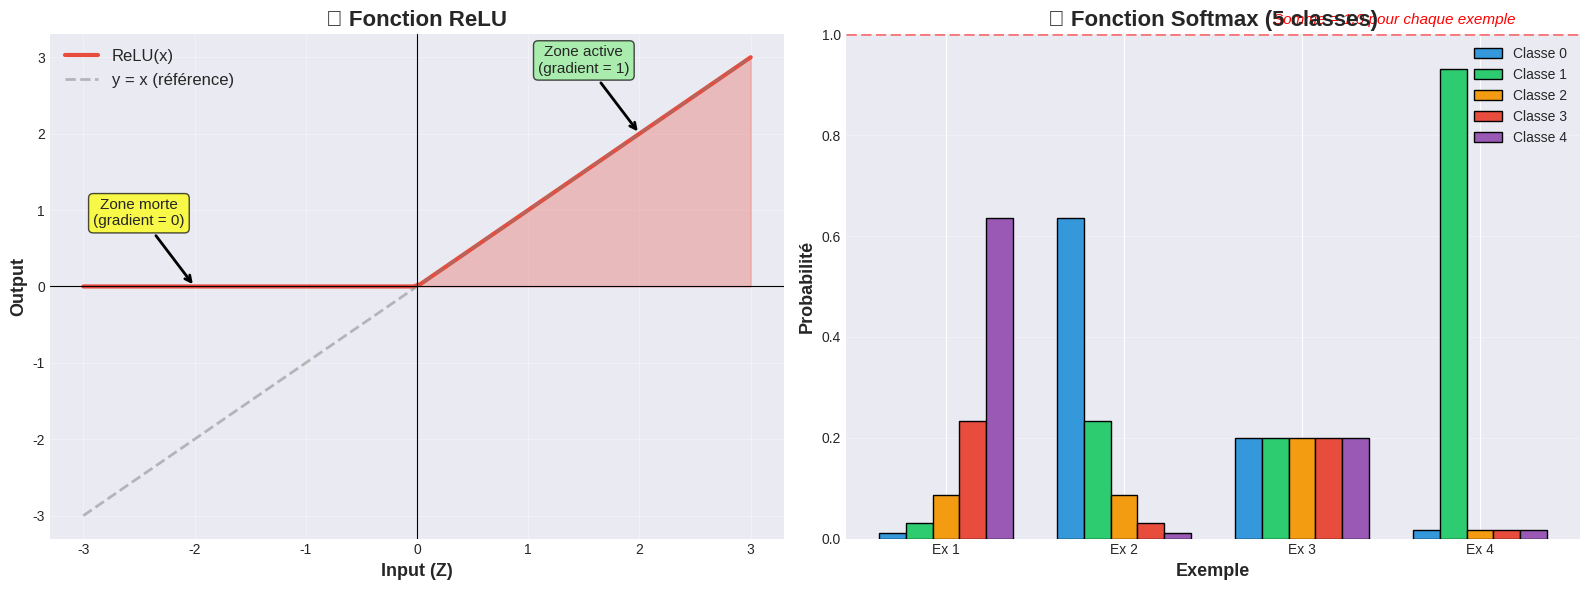
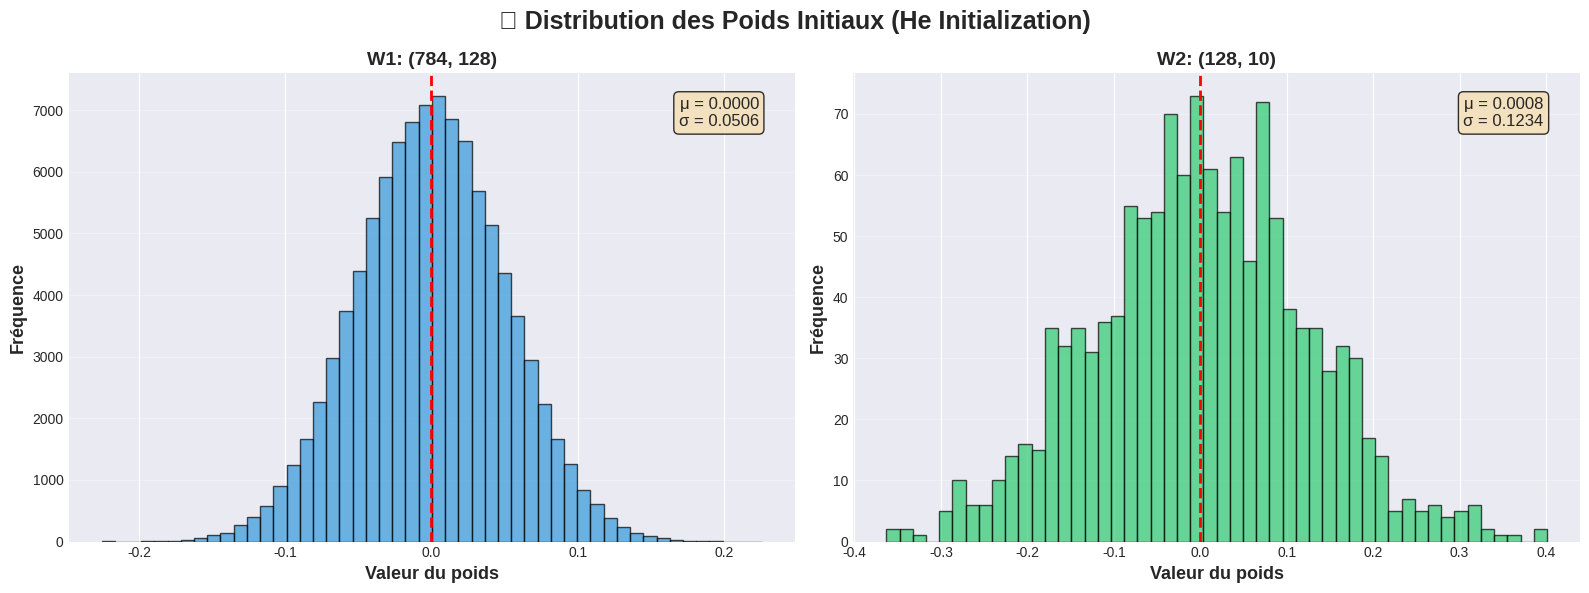

Write the Python code that produced these figures, in order. (Note: this script raises an exception after producing the figures.)
# Imports
import numpy as np
import matplotlib.pyplot as plt
import seaborn as sns
from pathlib import Path
import sys

sys.path.append(str(Path.cwd().parent))

plt.style.use('seaborn-v0_8-darkgrid')
plt.rcParams['figure.figsize'] = (14, 8)

# Fixer la seed pour la reproductibilité
np.random.seed(42)

print("✅ Imports réussis !")

def relu(Z):
    """
    ReLU (Rectified Linear Unit)
    
    Formule: f(x) = max(0, x)
    
    Pourquoi ReLU ?
    - Simple et rapide à calculer
    - Évite le problème du gradient qui disparaît
    - Très efficace en pratique
    """
    return np.maximum(0, Z)

def softmax(Z):
    """
    Softmax - Transforme des scores en probabilités
    
    Formule: softmax(x_i) = exp(x_i) / sum(exp(x_j))
    
    Propriétés:
    - Sortie entre 0 et 1 pour chaque classe
    - La somme de toutes les sorties = 1
    - Idéal pour la classification multi-classes
    
    Astuce: On soustrait le max pour la stabilité numérique
    """
    # Soustraire le max pour éviter l'overflow (astuce numérique)
    exp_Z = np.exp(Z - np.max(Z, axis=1, keepdims=True))
    return exp_Z / np.sum(exp_Z, axis=1, keepdims=True)

# Test des fonctions
print("🧪 Test de ReLU:")
test_relu = np.array([-2, -1, 0, 1, 2])
print(f"   Input:  {test_relu}")
print(f"   Output: {relu(test_relu)}")
print("   ➡️ Les valeurs négatives deviennent 0, les positives restent inchangées\n")

print("🧪 Test de Softmax:")
test_softmax = np.array([[1, 2, 3, 4, 5]])
result_softmax = softmax(test_softmax)
print(f"   Input:  {test_softmax[0]}")
print(f"   Output: {result_softmax[0]}")
print(f"   Somme:  {result_softmax.sum():.4f} (doit être 1.0)")
print("   ➡️ Chaque valeur est une probabilité, somme = 1.0")

def visualize_activations():
    """
    Visualise ReLU et Softmax
    """
    fig, (ax1, ax2) = plt.subplots(1, 2, figsize=(16, 6))
    
    # ReLU
    x = np.linspace(-3, 3, 100)
    y_relu = relu(x)
    
    ax1.plot(x, y_relu, linewidth=3, color='#e74c3c', label='ReLU(x)')
    ax1.plot(x, x, '--', linewidth=2, color='gray', alpha=0.5, label='y = x (référence)')
    ax1.axhline(y=0, color='black', linewidth=0.8)
    ax1.axvline(x=0, color='black', linewidth=0.8)
    ax1.fill_between(x, 0, y_relu, alpha=0.3, color='#e74c3c')
    ax1.set_xlabel('Input (Z)', fontsize=13, fontweight='bold')
    ax1.set_ylabel('Output', fontsize=13, fontweight='bold')
    ax1.set_title('⚡ Fonction ReLU', fontsize=16, fontweight='bold')
    ax1.legend(fontsize=12)
    ax1.grid(True, alpha=0.3)
    
    # Annotations
    ax1.annotate('Zone morte\n(gradient = 0)', xy=(-2, 0), xytext=(-2.5, 0.8),
                fontsize=11, ha='center',
                bbox=dict(boxstyle='round', facecolor='yellow', alpha=0.7),
                arrowprops=dict(arrowstyle='->', lw=2))
    ax1.annotate('Zone active\n(gradient = 1)', xy=(2, 2), xytext=(1.5, 2.8),
                fontsize=11, ha='center',
                bbox=dict(boxstyle='round', facecolor='lightgreen', alpha=0.7),
                arrowprops=dict(arrowstyle='->', lw=2))
    
    # Softmax - exemple avec 5 classes
    scores = np.array([[1, 2, 3, 4, 5],
                       [5, 4, 3, 2, 1],
                       [3, 3, 3, 3, 3],
                       [1, 5, 1, 1, 1]])
    probabilities = softmax(scores)
    
    x_pos = np.arange(4)
    width = 0.15
    colors = ['#3498db', '#2ecc71', '#f39c12', '#e74c3c', '#9b59b6']
    
    for class_idx in range(5):
        ax2.bar(x_pos + class_idx * width, probabilities[:, class_idx], 
               width, label=f'Classe {class_idx}', color=colors[class_idx],
               edgecolor='black', linewidth=1)
    
    ax2.set_xlabel('Exemple', fontsize=13, fontweight='bold')
    ax2.set_ylabel('Probabilité', fontsize=13, fontweight='bold')
    ax2.set_title('🎯 Fonction Softmax (5 classes)', fontsize=16, fontweight='bold')
    ax2.set_xticks(x_pos + width * 2)
    ax2.set_xticklabels(['Ex 1', 'Ex 2', 'Ex 3', 'Ex 4'])
    ax2.legend(fontsize=10, loc='upper right')
    ax2.grid(axis='y', alpha=0.3)
    ax2.set_ylim(0, 1)
    
    # Annotations
    ax2.axhline(y=1.0, color='red', linestyle='--', linewidth=2, alpha=0.5)
    ax2.text(3.5, 1.02, 'Somme = 1.0 pour chaque exemple', 
            fontsize=11, ha='right', style='italic', color='red')
    
    plt.tight_layout()
    plt.show()

visualize_activations()

def initialize_parameters(layer_dims):
    """
    Initialise les poids et biais du réseau
    
    Args:
        layer_dims: liste des dimensions de chaque couche
                   ex: [784, 128, 10] pour notre réseau
    
    Returns:
        parameters: dictionnaire contenant W1, b1, W2, b2, etc.
    """
    np.random.seed(42)
    parameters = {}
    L = len(layer_dims)  # nombre de couches
    
    for l in range(1, L):
        # He initialization: multiplier par sqrt(2/n)
        # Optimisé pour ReLU
        parameters[f'W{l}'] = np.random.randn(layer_dims[l-1], layer_dims[l]) * np.sqrt(2 / layer_dims[l-1])
        
        # Biais initialisés à zéro
        parameters[f'b{l}'] = np.zeros((1, layer_dims[l]))
    
    return parameters

# Créer notre architecture
layer_dimensions = [784, 128, 10]
params = initialize_parameters(layer_dimensions)

print("🏗️ Architecture du réseau créée !\n")
print("="*60)
print("📊 PARAMÈTRES DU RÉSEAU")
print("="*60)

for key, value in params.items():
    print(f"\n{key}: shape = {value.shape}")
    if 'W' in key:
        print(f"   - Nombre de paramètres: {value.size:,}")
        print(f"   - Moyenne: {value.mean():.6f}")
        print(f"   - Std: {value.std():.6f}")

total_params = sum(p.size for p in params.values())
print(f"\n{'='*60}")
print(f"✨ Nombre total de paramètres: {total_params:,}")
print(f"   (C'est ce que le réseau va apprendre !)")

def visualize_weight_distribution(parameters):
    """
    Visualise la distribution des poids après initialisation
    """
    fig, axes = plt.subplots(1, 2, figsize=(16, 6))
    fig.suptitle('📊 Distribution des Poids Initiaux (He Initialization)', 
                fontsize=18, fontweight='bold')
    
    # W1
    axes[0].hist(parameters['W1'].flatten(), bins=50, color='#3498db', 
                edgecolor='black', alpha=0.7)
    axes[0].axvline(x=0, color='red', linestyle='--', linewidth=2)
    axes[0].set_xlabel('Valeur du poids', fontsize=13, fontweight='bold')
    axes[0].set_ylabel('Fréquence', fontsize=13, fontweight='bold')
    axes[0].set_title(f'W1: {parameters["W1"].shape}', fontsize=14, fontweight='bold')
    axes[0].grid(axis='y', alpha=0.3)
    
    # Stats
    mean_w1 = parameters['W1'].mean()
    std_w1 = parameters['W1'].std()
    axes[0].text(0.95, 0.95, f'μ = {mean_w1:.4f}\nσ = {std_w1:.4f}',
                transform=axes[0].transAxes, fontsize=12,
                verticalalignment='top', horizontalalignment='right',
                bbox=dict(boxstyle='round', facecolor='wheat', alpha=0.8))
    
    # W2
    axes[1].hist(parameters['W2'].flatten(), bins=50, color='#2ecc71',
                edgecolor='black', alpha=0.7)
    axes[1].axvline(x=0, color='red', linestyle='--', linewidth=2)
    axes[1].set_xlabel('Valeur du poids', fontsize=13, fontweight='bold')
    axes[1].set_ylabel('Fréquence', fontsize=13, fontweight='bold')
    axes[1].set_title(f'W2: {parameters["W2"].shape}', fontsize=14, fontweight='bold')
    axes[1].grid(axis='y', alpha=0.3)
    
    # Stats
    mean_w2 = parameters['W2'].mean()
    std_w2 = parameters['W2'].std()
    axes[1].text(0.95, 0.95, f'μ = {mean_w2:.4f}\nσ = {std_w2:.4f}',
                transform=axes[1].transAxes, fontsize=12,
                verticalalignment='top', horizontalalignment='right',
                bbox=dict(boxstyle='round', facecolor='wheat', alpha=0.8))
    
    plt.tight_layout()
    plt.show()
    
    print("\n💡 Pourquoi cette distribution ?")
    print("   • Centrée sur 0 (μ ≈ 0)")
    print("   • Variance calculée pour éviter explosion/disparition du gradient")
    print("   • He initialization: optimale pour ReLU")

visualize_weight_distribution(params)

def forward_propagation(X, parameters, verbose=False):
    """
    Effectue la forward propagation
    
    Args:
        X: données d'entrée (n_samples, 784)
        parameters: poids et biais du réseau
        verbose: afficher les détails étape par étape
    
    Returns:
        A2: prédictions finales (probabilités)
        cache: valeurs intermédiaires (utiles pour la backprop)
    """
    # Récupérer les paramètres
    W1 = parameters['W1']
    b1 = parameters['b1']
    W2 = parameters['W2']
    b2 = parameters['b2']
    
    if verbose:
        print("\n" + "="*70)
        print("🚀 FORWARD PROPAGATION - ÉTAPE PAR ÉTAPE")
        print("="*70)
        print(f"\n📥 Input: X.shape = {X.shape}")
    
    # ===== COUCHE 1 (Hidden Layer) =====
    # Étape 1a: Multiplication matricielle + biais
    Z1 = np.dot(X, W1) + b1
    if verbose:
        print(f"\n🔸 Layer 1 - Linear Transformation:")
        print(f"   Z1 = X · W1 + b1")
        print(f"   Z1.shape = {Z1.shape}")
        print(f"   Z1 range: [{Z1.min():.3f}, {Z1.max():.3f}]")
    
    # Étape 1b: Activation ReLU
    A1 = relu(Z1)
    if verbose:
        print(f"\n🔸 Layer 1 - Activation (ReLU):")
        print(f"   A1 = ReLU(Z1)")
        print(f"   A1.shape = {A1.shape}")
        print(f"   A1 range: [{A1.min():.3f}, {A1.max():.3f}]")
        print(f"   Neurons activated: {np.sum(A1 > 0)} / {A1.size} ({np.sum(A1 > 0)/A1.size*100:.1f}%)")
    
    # ===== COUCHE 2 (Output Layer) =====
    # Étape 2a: Multiplication matricielle + biais
    Z2 = np.dot(A1, W2) + b2
    if verbose:
        print(f"\n🔸 Layer 2 - Linear Transformation:")
        print(f"   Z2 = A1 · W2 + b2")
        print(f"   Z2.shape = {Z2.shape}")
        print(f"   Z2 range: [{Z2.min():.3f}, {Z2.max():.3f}]")
    
    # Étape 2b: Activation Softmax
    A2 = softmax(Z2)
    if verbose:
        print(f"\n🔸 Layer 2 - Activation (Softmax):")
        print(f"   A2 = Softmax(Z2)")
        print(f"   A2.shape = {A2.shape}")
        print(f"   A2 range: [{A2.min():.3f}, {A2.max():.3f}]")
        print(f"   Sum of probabilities: {A2[0].sum():.6f} (should be 1.0)")
        print("\n" + "="*70)
        print("✅ FORWARD PROPAGATION COMPLETE")
        print("="*70)
    
    # Sauvegarder les valeurs pour la backpropagation
    cache = {
        'Z1': Z1, 'A1': A1,
        'Z2': Z2, 'A2': A2
    }
    
    return A2, cache

print("✅ Fonction forward_propagation créée !")

# Charger MNIST
from src.utils import load_mnist_data

X_train, y_train, X_test, y_test = load_mnist_data()

# Prendre un seul exemple
single_example = X_train[0:1]  # Shape: (1, 784)
true_label = y_train[0]

print(f"\n🖼️ Test avec une image du chiffre: {true_label}")

# Forward propagation avec mode verbose
predictions, cache = forward_propagation(single_example, params, verbose=True)

def visualize_prediction(image, predictions, true_label):
    """
    Visualise l'image et les prédictions du réseau
    """
    fig, (ax1, ax2) = plt.subplots(1, 2, figsize=(16, 6))
    
    # Image originale
    ax1.imshow(image.reshape(28, 28), cmap='gray_r')
    ax1.set_title(f'🖼️ Image du chiffre: {true_label}', 
                 fontsize=16, fontweight='bold')
    ax1.axis('off')
    
    # Prédictions
    classes = range(10)
    probs = predictions[0]
    predicted_class = np.argmax(probs)
    
    colors = ['green' if i == predicted_class else 'lightblue' for i in classes]
    colors[true_label] = 'orange' if true_label != predicted_class else 'green'
    
    bars = ax2.bar(classes, probs, color=colors, edgecolor='black', linewidth=2, alpha=0.8)
    ax2.set_xlabel('Classe (Chiffre)', fontsize=13, fontweight='bold')
    ax2.set_ylabel('Probabilité', fontsize=13, fontweight='bold')
    ax2.set_title('🎯 Prédictions du Réseau (non entraîné)', 
                 fontsize=16, fontweight='bold')
    ax2.set_xticks(classes)
    ax2.set_ylim(0, 1)
    ax2.grid(axis='y', alpha=0.3)
    
    # Ajouter les valeurs sur les barres
    for i, (bar, prob) in enumerate(zip(bars, probs)):
        height = bar.get_height()
        if prob > 0.01:  # Afficher seulement si > 1%
            ax2.text(bar.get_x() + bar.get_width()/2., height,
                    f'{prob:.1%}',
                    ha='center', va='bottom', fontsize=10, fontweight='bold')
    
    # Légende
    from matplotlib.patches import Patch
    legend_elements = [
        Patch(facecolor='green', label='Prédiction (et vrai label)' if predicted_class == true_label else 'Prédiction'),
        Patch(facecolor='orange', label='Vrai label'),
        Patch(facecolor='lightblue', label='Autres classes')
    ]
    if predicted_class == true_label:
        legend_elements = legend_elements[:1] + legend_elements[2:]
    ax2.legend(handles=legend_elements, fontsize=11, loc='upper right')
    
    plt.tight_layout()
    plt.show()
    
    # Résultat
    print("\n" + "="*70)
    print("📊 RÉSULTAT DE LA PRÉDICTION")
    print("="*70)
    print(f"\n🎯 Vrai label: {true_label}")
    print(f"🤖 Prédiction: {predicted_class}")
    print(f"📈 Confiance: {probs[predicted_class]:.2%}")
    
    if predicted_class == true_label:
        print(f"\n✅ CORRECT ! (mais c'est par hasard, le réseau n'est pas encore entraîné)")
    else:
        print(f"\n❌ INCORRECT (normal, le réseau n'est pas encore entraîné)")
    
    print(f"\n📊 Top 3 prédictions:")
    top3_indices = np.argsort(probs)[::-1][:3]
    for i, idx in enumerate(top3_indices, 1):
        print(f"   {i}. Chiffre {idx}: {probs[idx]:.2%}")

visualize_prediction(single_example, predictions, true_label)

def test_multiple_predictions(X, y, parameters, n_samples=10):
    """
    Teste le réseau sur plusieurs exemples
    """
    # Sélectionner des exemples aléatoires
    indices = np.random.choice(len(X), n_samples, replace=False)
    
    # Forward propagation
    predictions, _ = forward_propagation(X[indices], parameters)
    predicted_labels = np.argmax(predictions, axis=1)
    true_labels = y[indices]
    
    # Visualiser
    fig, axes = plt.subplots(2, 5, figsize=(16, 7))
    fig.suptitle('🎲 Prédictions sur 10 Exemples Aléatoires (Réseau Non Entraîné)', 
                fontsize=18, fontweight='bold')
    
    for idx, ax in enumerate(axes.flat):
        image = X[indices[idx]].reshape(28, 28)
        true_label = true_labels[idx]
        pred_label = predicted_labels[idx]
        confidence = predictions[idx][pred_label]
        
        ax.imshow(image, cmap='gray_r')
        
        # Couleur selon correct/incorrect
        color = 'green' if pred_label == true_label else 'red'
        title = f'Vrai: {true_label} | Pred: {pred_label}\nConf: {confidence:.1%}'
        ax.set_title(title, fontsize=11, fontweight='bold', color=color)
        ax.axis('off')
        
        # Bordure
        for spine in ax.spines.values():
            spine.set_edgecolor(color)
            spine.set_linewidth(3)
            spine.set_visible(True)
    
    plt.tight_layout()
    plt.show()
    
    # Statistiques
    accuracy = np.mean(predicted_labels == true_labels)
    print("\n" + "="*70)
    print("📊 STATISTIQUES")
    print("="*70)
    print(f"\n🎯 Accuracy: {accuracy:.1%} ({np.sum(predicted_labels == true_labels)}/{n_samples})")
    print(f"\n💡 Note: Le réseau n'est PAS encore entraîné !")
    print(f"   - Performance aléatoire attendue: ~10% (1/10 classes)")
    print(f"   - Performance actuelle: {accuracy:.1%}")
    if accuracy > 0.15:
        print(f"   ➡️ Un peu de chance ! 🍀")
    else:
        print(f"   ➡️ Normal pour un réseau non entraîné")

test_multiple_predictions(X_test, y_test, params)

def visualize_hidden_layer_activity(X, y, parameters, sample_idx=0):
    """
    Visualise l'activité de la couche cachée
    """
    # Forward propagation
    single_input = X[sample_idx:sample_idx+1]
    _, cache = forward_propagation(single_input, parameters)
    
    A1 = cache['A1'][0]  # Activations de la couche cachée (128 neurones)
    
    fig, axes = plt.subplots(2, 2, figsize=(16, 12))
    fig.suptitle(f'🔬 Analyse de la Couche Cachée - Chiffre: {y[sample_idx]}', 
                fontsize=18, fontweight='bold')
    
    # 1. Image originale
    axes[0, 0].imshow(X[sample_idx].reshape(28, 28), cmap='gray_r')
    axes[0, 0].set_title('🖼️ Image d\'entrée', fontsize=14, fontweight='bold')
    axes[0, 0].axis('off')
    
    # 2. Activations des neurones
    axes[0, 1].bar(range(128), A1, color='steelblue', edgecolor='black', linewidth=0.5, alpha=0.7)
    axes[0, 1].set_xlabel('Neurone', fontsize=12, fontweight='bold')
    axes[0, 1].set_ylabel('Activation', fontsize=12, fontweight='bold')
    axes[0, 1].set_title(f'⚡ Activations des 128 Neurones', fontsize=14, fontweight='bold')
    axes[0, 1].grid(axis='y', alpha=0.3)
    
    # 3. Distribution des activations
    axes[1, 0].hist(A1, bins=30, color='coral', edgecolor='black', alpha=0.7)
    axes[1, 0].axvline(x=0, color='red', linestyle='--', linewidth=2, label='Zéro (ReLU coupure)')
    axes[1, 0].set_xlabel('Valeur d\'activation', fontsize=12, fontweight='bold')
    axes[1, 0].set_ylabel('Fréquence', fontsize=12, fontweight='bold')
    axes[1, 0].set_title('📊 Distribution des Activations', fontsize=14, fontweight='bold')
    axes[1, 0].legend(fontsize=11)
    axes[1, 0].grid(axis='y', alpha=0.3)
    
    # 4. Statistiques
    axes[1, 1].axis('off')
    
    active_neurons = np.sum(A1 > 0)
    inactive_neurons = np.sum(A1 == 0)
    stats_text = f"""
    📈 STATISTIQUES DE LA COUCHE CACHÉE
    {'='*50}
    
    🔹 Neurones actifs: {active_neurons} / 128 ({active_neurons/128*100:.1f}%)
    🔹 Neurones inactifs: {inactive_neurons} / 128 ({inactive_neurons/128*100:.1f}%)
    
    🔹 Valeurs:
       • Minimum: {A1.min():.4f}
       • Maximum: {A1.max():.4f}
       • Moyenne: {A1.mean():.4f}
       • Médiane: {np.median(A1):.4f}
       • Écart-type: {A1.std():.4f}
    
    🔹 Top 5 neurones les plus actifs:
    """
    
    top5_indices = np.argsort(A1)[::-1][:5]
    for i, idx in enumerate(top5_indices, 1):
        stats_text += f"\n       {i}. Neurone {idx}: {A1[idx]:.4f}"
    
    stats_text += "\n\n    💡 Note: Ces activations sont aléatoires car"
    stats_text += "\n       le réseau n'est pas encore entraîné !"
    
    axes[1, 1].text(0.1, 0.5, stats_text, transform=axes[1, 1].transAxes,
                   fontsize=11, verticalalignment='center', family='monospace',
                   bbox=dict(boxstyle='round', facecolor='lightyellow', alpha=0.8))
    
    plt.tight_layout()
    plt.show()

# Visualiser pour un exemple aléatoire
random_idx = np.random.randint(0, 100)
visualize_hidden_layer_activity(X_test, y_test, params, random_idx)